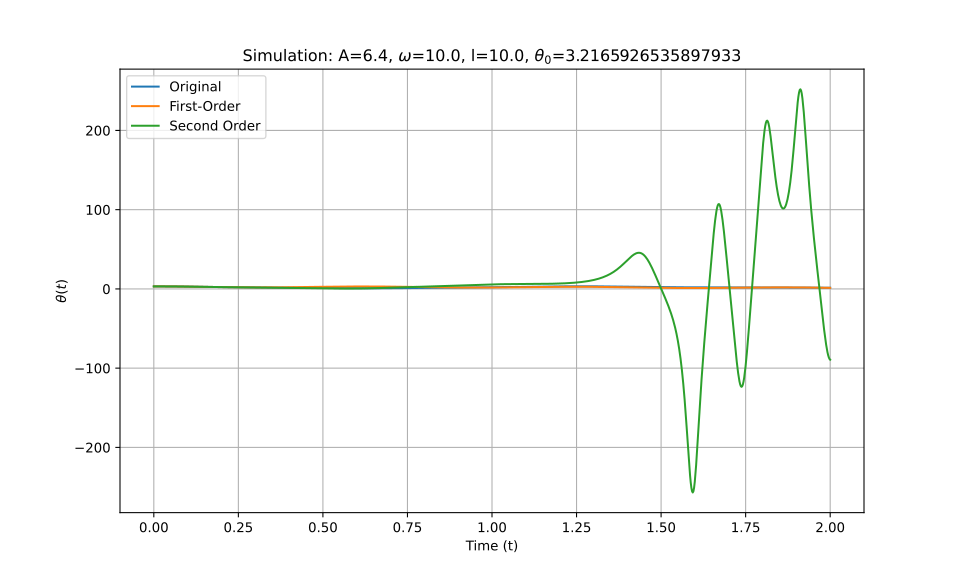

The file beside this chart, header and first rows:
t_eval, Equation_1, Equation_2, Equation_3
0.0, 3.217, 3.217, 3.217
0.002002, 3.216, 3.216, 3.216
0.004004, 3.216, 3.216, 3.216
0.006006, 3.215, 3.215, 3.215
0.008008, 3.215, 3.215, 3.215
0.01001, 3.213, 3.213, 3.213
0.01201, 3.212, 3.212, 3.212
0.01401, 3.21, 3.21, 3.21
0.01602, 3.208, 3.208, 3.208
0.01802, 3.206, 3.206, 3.206
0.02002, 3.204, 3.204, 3.204
0.02202, 3.201, 3.201, 3.201
0.02402, 3.198, 3.198, 3.198
0.02603, 3.195, 3.195, 3.195
0.02803, 3.192, 3.192, 3.192
0.03003, 3.188, 3.188, 3.188
0.03203, 3.184, 3.184, 3.184
0.03403, 3.18, 3.18, 3.18
0.03604, 3.175, 3.175, 3.175
0.03804, 3.171, 3.171, 3.171
0.04004, 3.166, 3.166, 3.166
0.04204, 3.161, 3.161, 3.161
0.04404, 3.155, 3.155, 3.155
0.04605, 3.15, 3.15, 3.15
0.04805, 3.144, 3.144, 3.144
0.05005, 3.138, 3.138, 3.138
0.05205, 3.131, 3.132, 3.131
0.05405, 3.125, 3.125, 3.125
0.05606, 3.118, 3.118, 3.118
0.05806, 3.111, 3.111, 3.111
0.06006, 3.104, 3.104, 3.104
0.06206, 3.097, 3.097, 3.097
0.06406, 3.089, 3.089, 3.089
0.06607, 3.081, 3.082, 3.081
0.06807, 3.074, 3.074, 3.073
0.07007, 3.065, 3.066, 3.065
0.07207, 3.057, 3.057, 3.057
0.07407, 3.049, 3.049, 3.048
0.07608, 3.04, 3.04, 3.04
0.07808, 3.031, 3.031, 3.031
0.08008, 3.022, 3.022, 3.022
0.08208, 3.013, 3.013, 3.013
0.08408, 3.003, 3.003, 3.003
0.08609, 2.994, 2.994, 2.994
0.08809, 2.984, 2.984, 2.984
0.09009, 2.974, 2.974, 2.974
0.09209, 2.964, 2.964, 2.964
0.09409, 2.954, 2.954, 2.954
0.0961, 2.943, 2.943, 2.943
0.0981, 2.933, 2.933, 2.933
0.1001, 2.922, 2.922, 2.922
0.1021, 2.911, 2.911, 2.911
0.1041, 2.901, 2.9, 2.901
0.1061, 2.889, 2.889, 2.889
0.1081, 2.878, 2.878, 2.878
0.1101, 2.867, 2.866, 2.867
0.1121, 2.856, 2.855, 2.856
0.1141, 2.844, 2.843, 2.844
0.1161, 2.833, 2.832, 2.833
0.1181, 2.821, 2.82, 2.821
... 940 more rows
